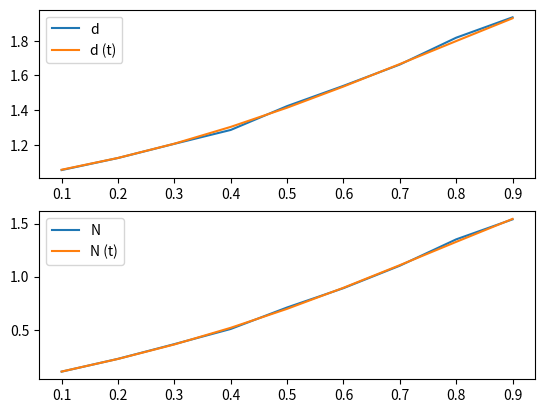

Generate this figure with matplotlib:
import math
from random import random
import numpy as np
import matplotlib.pyplot as plt


buf_size = 4

lyambda = np.arange(0.1, 1, 0.1)
mes_count = 10000


def get_tao(lyambda):
    return (-1 / lyambda) * math.log(random())


def gen_mes(lyambda):
    count = 0
    tao = 0
    sumTao = 0

    while sumTao < 1:
        tao = get_tao(lyambda)
        sumTao += tao
        if sumTao < 1:
            count += 1

    return count


def append_to_buf(buf, num_mes):
    while num_mes > 0 and len(buf) < buf_size:
        buf = np.append(buf, 0)
        num_mes -= 1
    return buf


def gen_matrix(L):
    states_num = buf_size + 1
    P = [[0] * states_num] * states_num
    P = np.asarray(P, dtype=float)
    for i in range(0, states_num - 1):
        P[0, i] = P[1, i] = get_prob(i, L)
    P[0, states_num - 1] = 1 - sum(P[0])
    P[1, states_num - 2] = 0

    for i in range(2, states_num - 1):
        deg = 0
        for j in range(i - 1, states_num - 2):
            P[i, j] = get_prob(deg, L)
            deg += 1

    for i in range(1, states_num - 1):
        P[i, states_num - 2] = 1 - sum(P[i])

    P[states_num - 1, states_num - 2] = 1

    for i in range(0, states_num):
        P[i, i] -= 1

    P = np.transpose(P)
    P[states_num - 1] = np.array([1] * states_num)
    #P[0] = np.array([1] * states_num)

    return P



def get_prob(i, L):
    return math.pow(L, i) * np.exp(-L) / math.factorial(i)


d = np.array([0] * len(lyambda))
average_N = [0] * len(lyambda)
d_theor = np.array([0] * len(lyambda), dtype=float)
average_N_theor = [0] * len(lyambda)


for i in range(0, len(lyambda)):
    sended = 0
    time = 0
    N = 0
    buf = np.array([])
    total_mes = 0
    empty = True

    while sended < mes_count:
        mes_per_window = gen_mes(lyambda[i])
        total_mes += mes_per_window
        buf = append_to_buf(buf, mes_per_window)


        if len(buf) > 0 and not empty:
            sended += 1
            d[i] += buf[0]
            buf = buf[1:]

        time += 1
        N += len(buf)
        buf = buf + 1
        if len(buf) > 0:
            empty = False
        else:
            empty = True

    average_N[i] = N / time

    P = gen_matrix(lyambda[i])
    vector = np.array([0] * (buf_size + 1))
    vector[buf_size] = 1
    #vector[0] = 1
    Pi = np.linalg.solve(P, vector)
    for j in range(0, len(Pi)):
        average_N_theor[i] += j * Pi[j]

    l_out = 1 - Pi[0] #sended / total_mes
    d_theor[i] = average_N_theor[i] / l_out


d = d / mes_count

print("d    : " + str(d.tolist()))
print("d (t): " + str(d_theor.tolist()))
print("N    : " + str(average_N))
print("N (t): " + str(average_N_theor))

figure = plt.figure()
plt.subplot(211)
plt.plot(lyambda, d, label="d")
plt.plot(lyambda, d_theor, label="d (t)")
plt.legend()
plt.subplot(212)
plt.plot(lyambda, average_N, label="N")
plt.plot(lyambda, average_N_theor, label="N (t)")
plt.legend()
plt.show()


plt.show()
